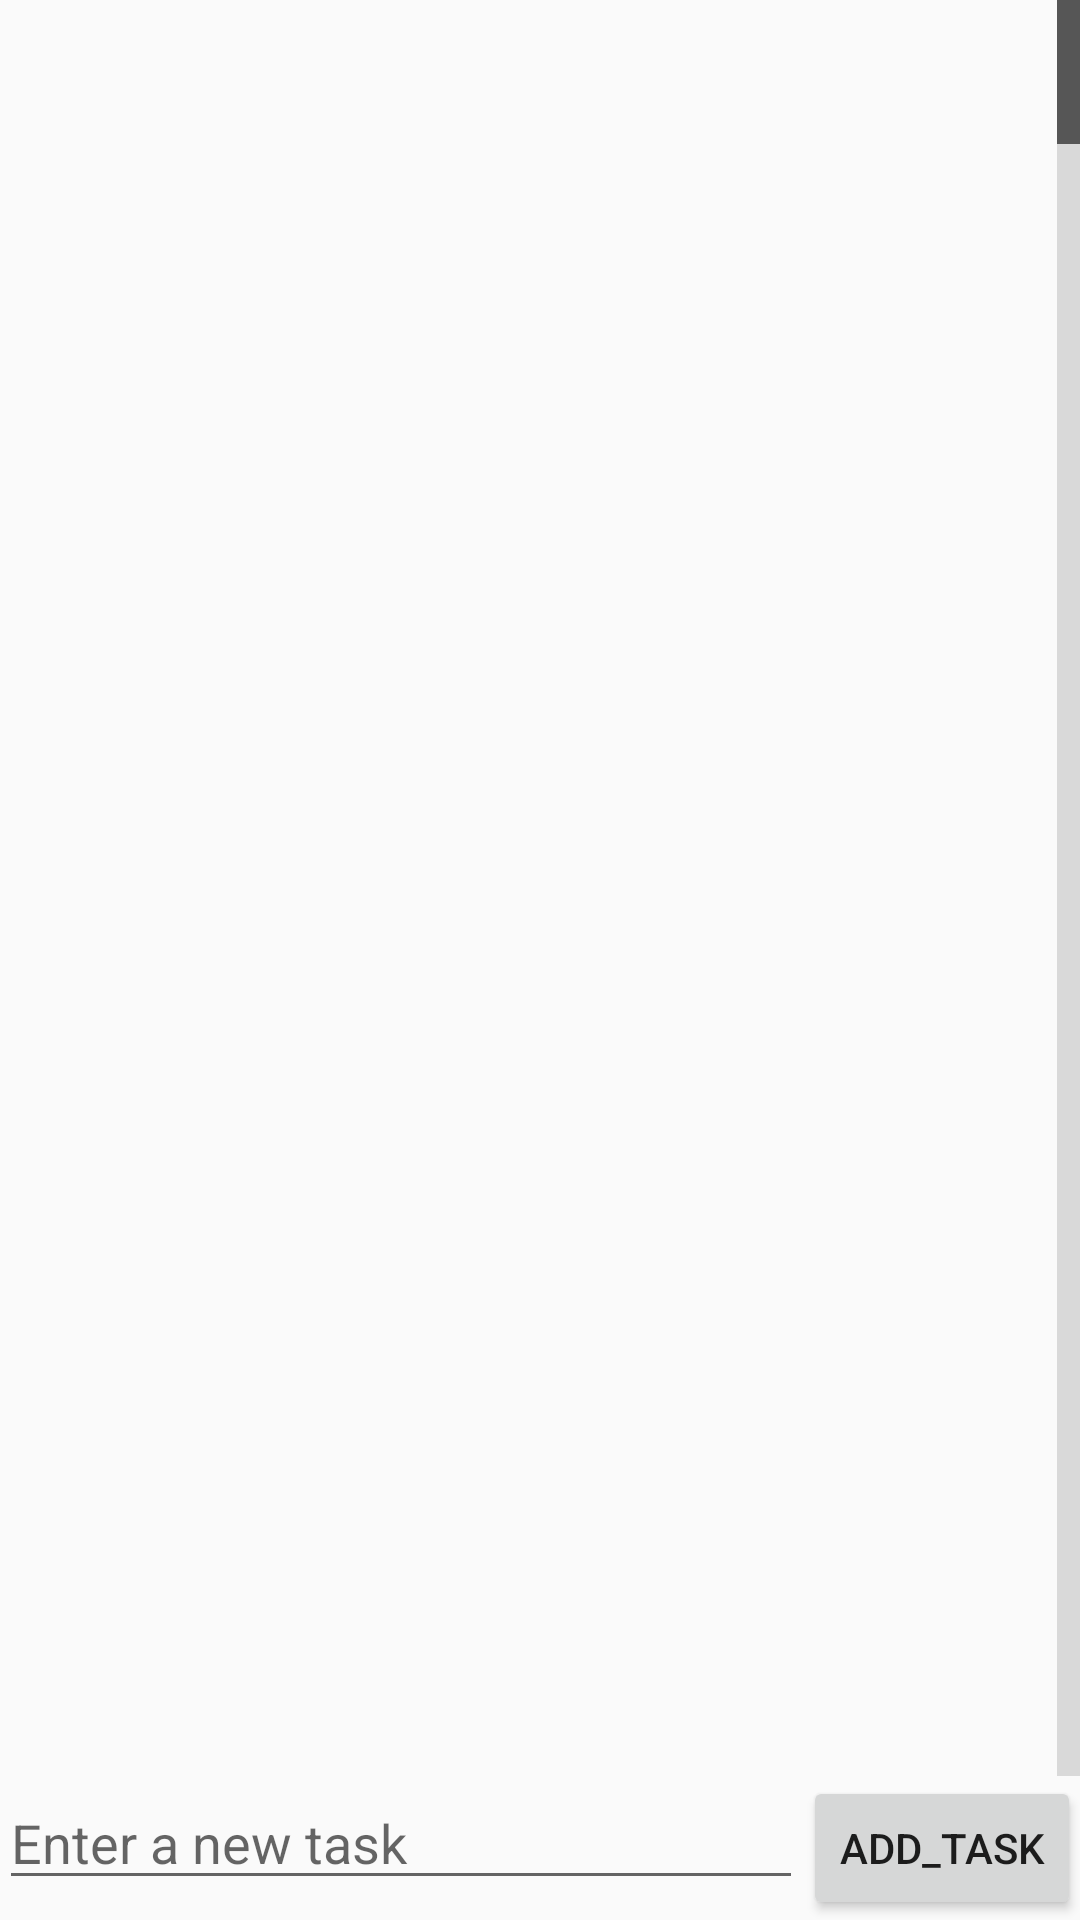

Here is an Android app screen rendered from its layout file. Give the layout XML and the strings, colors and styles it references.
<!-- AndroidManifest.xml: application theme AppTheme -->
<!-- res/layout/activity_main.xml -->
<?xml version="1.0" encoding="utf-8"?>

<RelativeLayout xmlns:android="http://schemas.android.com/apk/res/android"
    xmlns:tools="http://schemas.android.com/tools"
    android:layout_width="match_parent"
    android:layout_height="match_parent"
    android:paddingBottom="@dimen/activity_vertical_margin"
    android:paddingLeft="@dimen/activity_horizontal_margin"
    android:paddingRight="@dimen/activity_horizontal_margin"
    android:paddingTop="@dimen/activity_vertical_margin"
    tools:context="com.dsatija.simpletodo.MainActivity">

    <Button
        android:layout_width="wrap_content"
        android:layout_height="wrap_content"
        android:text="@string/add_task"
        android:id="@+id/btnAddItem"
        android:onClick="onAddItem"
        android:layout_alignParentBottom="true"
        android:layout_alignParentRight="true"
        android:layout_alignParentEnd="true" />

    <EditText
        android:layout_width="wrap_content"
        android:layout_height="wrap_content"
        android:id="@+id/etNewItems"
        android:layout_alignTop="@+id/btnAddItem"
        android:layout_alignParentLeft="true"
        android:layout_alignParentStart="true"
        android:layout_toLeftOf="@+id/btnAddItem"
        android:layout_toStartOf="@+id/btnAddItem"
        android:hint="@string/AddItem" />

    <ListView
        android:layout_width="wrap_content"
        android:layout_height="wrap_content"
        android:id="@+id/lvItems"
        android:layout_alignParentTop="true"
        android:layout_alignParentLeft="true"
        android:layout_alignParentStart="true"
        android:layout_above="@+id/btnAddItem"
        android:fastScrollEnabled="true"

       />

</RelativeLayout>
<!-- resources referenced by this layout -->
<resources>
  <string name="AddItem">Enter a new task</string>
  <string name="add_task">add_task</string>
  <style name="AppTheme" parent="Theme.AppCompat.Light.DarkActionBar">
  
          
          <item name="colorPrimary">@color/colorPrimary</item>
          <item name="colorPrimaryDark">@color/colorPrimaryDark</item>
          
          <item name="android:dialogTheme">@style/AppDialogTheme</item>
      </style>
  <color name="colorPrimary">#FF5722</color>
  <color name="colorPrimaryDark">#E64A19</color>
  <style name="AppDialogTheme" parent="Theme.AppCompat.Light.Dialog">
  
          
          <item name="colorPrimary">@color/dark_blue</item>
          <item name="colorPrimaryDark">#000</item>
          <item name="android:textColorHighlight">@color/medium_green</item>
          <item name="colorAccent">@color/colorAccent</item>
          <item name="colorControlNormal">@color/dark_blue</item>
          
          <item name="android:windowNoTitle">true</item>
          <item name="android:windowFullscreen">false</item>
          
          <item name="android:windowIsFloating">true</item>
          <item name="android:windowCloseOnTouchOutside">true</item>
          <item name="android:textColor">@color/colorPrimary</item>
      </style>
  <color name="dark_blue">#180065</color>
  <color name="medium_green">#3d853e</color>
  <color name="colorAccent">#FF4081</color>
</resources>
